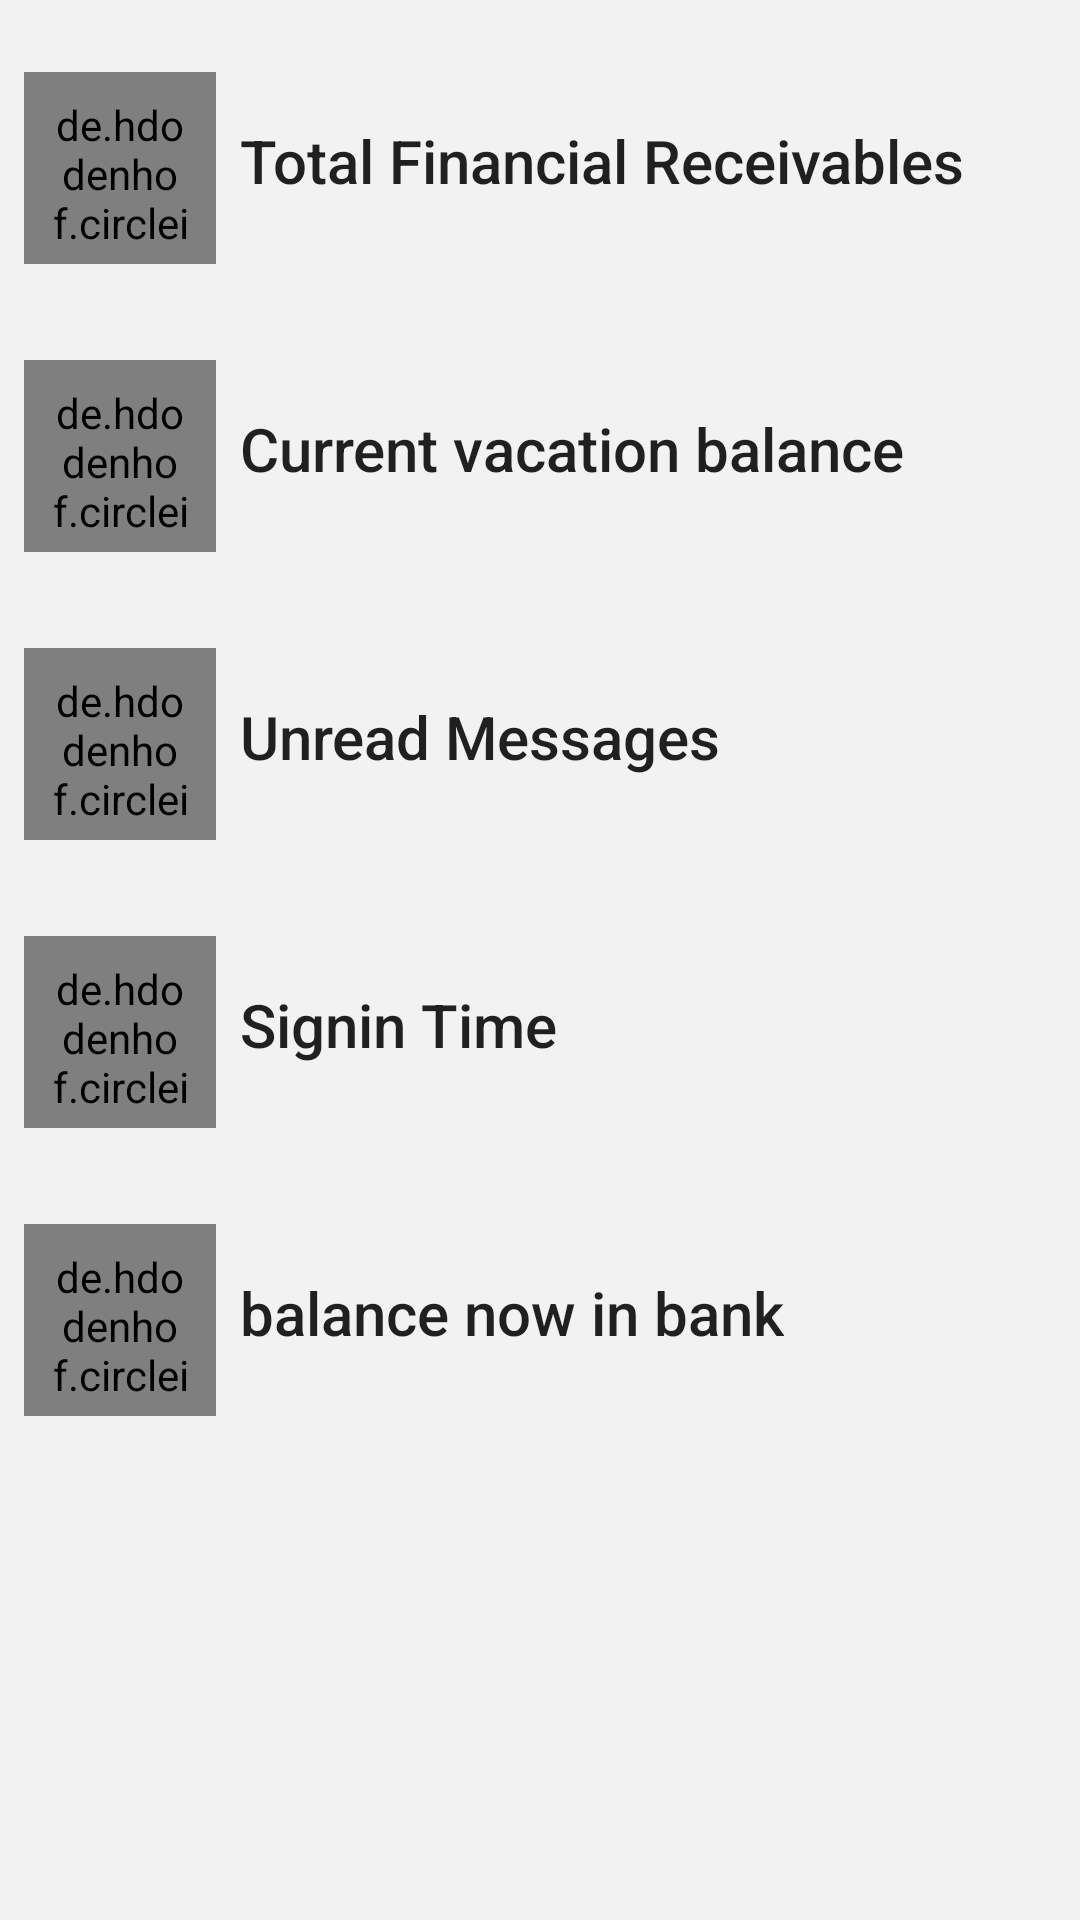

Layout XML and referenced resources for this Android screen:
<!-- AndroidManifest.xml: application theme AppTheme -->
<!-- res/layout/fragment_home.xml -->
<?xml version="1.0" encoding="utf-8"?>
<LinearLayout xmlns:android="http://schemas.android.com/apk/res/android"
    xmlns:app="http://schemas.android.com/apk/res-auto"
    android:layout_margin="8dp"
    android:layout_width="match_parent"
    android:layout_height="match_parent"
    android:background="@color/background"
    android:orientation="vertical">

    <LinearLayout
        android:id="@+id/receivables"
        android:layout_width="match_parent"
        android:layout_height="wrap_content"
        android:layout_marginTop="16dp"
        android:background="@drawable/cell"
        android:padding="8dp">

        <de.hdodenhof.circleimageview.CircleImageView
            android:layout_width="64dp"
            android:layout_height="64dp"
            android:padding="8dp"
            android:src="@drawable/ic_total_financial__receivables"
            app:civ_border_color="#FF000000"
            app:civ_border_width="1dp"


            />

        <TextView
            android:id="@+id/receivables_"
            android:layout_width="wrap_content"
            android:layout_height="wrap_content"
            android:layout_marginStart="8dp"
            android:layout_marginTop="16dp"
            android:text="Total Financial Receivables"
            android:textAppearance="@style/TextAppearance.AppCompat.Title">

        </TextView>


    </LinearLayout>

    <LinearLayout

        android:id="@+id/vacation_balance"
        android:layout_width="match_parent"
        android:layout_height="wrap_content"
        android:layout_marginTop="16dp"
        android:background="@drawable/cell"
        android:padding="8dp">

        <de.hdodenhof.circleimageview.CircleImageView
            android:layout_width="64dp"
            android:layout_height="64dp"
            android:padding="8dp"
            android:src="@drawable/ic_calendar"
            app:civ_border_color="#FF000000"
            app:civ_border_width="1dp"


            />

        <TextView
            android:id="@+id/senderNameTv"
            android:layout_width="wrap_content"
            android:layout_height="wrap_content"
            android:layout_marginStart="8dp"
            android:layout_marginTop="16dp"
            android:text="Current vacation balance "
            android:textAppearance="@style/TextAppearance.AppCompat.Title">

        </TextView>


    </LinearLayout>

    <LinearLayout

        android:id="@+id/unreadmessagelayout"
        android:layout_width="match_parent"
        android:layout_height="wrap_content"
        android:layout_marginTop="16dp"
        android:background="@drawable/cell"
        android:padding="8dp">

        <de.hdodenhof.circleimageview.CircleImageView
            android:layout_width="64dp"
            android:layout_height="64dp"
            android:padding="8dp"
            android:src="@drawable/ic_message_dark"
            app:civ_border_color="#FF000000"
            app:civ_border_width="1dp"


            />

        <TextView
            android:id="@+id/unreadmessageTv"
            android:layout_width="wrap_content"
            android:layout_height="wrap_content"
            android:layout_marginStart="8dp"
            android:layout_marginTop="16dp"
            android:text="Unread Messages"
            android:textAppearance="@style/TextAppearance.AppCompat.Title">

        </TextView>


    </LinearLayout>

    <LinearLayout

        android:id="@+id/signin_time_layout"
        android:layout_width="match_parent"
        android:layout_height="wrap_content"
        android:layout_marginTop="16dp"
        android:background="@drawable/cell"
        android:padding="8dp">

        <de.hdodenhof.circleimageview.CircleImageView
            android:id="@+id/senderIv"
            android:layout_width="64dp"
            android:layout_height="64dp"
            android:padding="8dp"
            android:src="@drawable/ic_black_fingerprint"
            app:civ_border_color="#FF000000"
            app:civ_border_width="1dp"


            />

        <TextView
            android:id="@+id/signin_timeTv"
            android:layout_width="wrap_content"
            android:layout_height="wrap_content"
            android:layout_marginStart="8dp"
            android:layout_marginTop="16dp"
            android:text="Signin Time"
            android:textAppearance="@style/TextAppearance.AppCompat.Title">

        </TextView>


    </LinearLayout>

    <LinearLayout

        android:id="@+id/your_balance_now_in_bank"
        android:layout_width="match_parent"
        android:layout_height="wrap_content"
        android:layout_marginTop="16dp"
        android:background="@drawable/cell"
        android:padding="8dp">

        <de.hdodenhof.circleimageview.CircleImageView
            android:layout_width="64dp"
            android:layout_height="64dp"
            android:padding="8dp"
            android:src="@drawable/ic_money_in_the_bank"
            app:civ_border_color="#FF000000"
            app:civ_border_width="1dp"

            />

        <TextView
            android:id="@+id/balance_nowTv"
            android:layout_width="wrap_content"
            android:layout_height="wrap_content"
            android:layout_marginStart="8dp"
            android:layout_marginTop="16dp"
            android:text="balance now in bank"
            android:textAppearance="@style/TextAppearance.AppCompat.Title">

        </TextView>


    </LinearLayout>
</LinearLayout>
<!-- resources referenced by this layout -->
<resources>
  <color name="background">#f2f2f3</color>
  <!-- drawable ic_black_fingerprint: vector/xml drawable (drawable, 6551 chars, omitted) -->
  <!-- drawable ic_calendar: vector/xml drawable (drawable, 3496 chars, omitted) -->
  <!-- drawable ic_message_dark (drawable) -->
  <vector xmlns:android="http://schemas.android.com/apk/res/android"
      android:width="483.3dp"
      android:height="483.3dp"
      android:viewportWidth="483.3"
      android:viewportHeight="483.3">
      <path
          android:fillColor="@color/colorPrimary"
          android:pathData="M424.3,57.75H59.1c-32.6,0 -59.1,26.5 -59.1,59.1v249.6c0,32.6 26.5,59.1 59.1,59.1h365.1c32.6,0 59.1,-26.5 59.1,-59.1v-249.5C483.4,84.35 456.9,57.75 424.3,57.75zM456.4,366.45c0,17.7 -14.4,32.1 -32.1,32.1H59.1c-17.7,0 -32.1,-14.4 -32.1,-32.1v-249.5c0,-17.7 14.4,-32.1 32.1,-32.1h365.1c17.7,0 32.1,14.4 32.1,32.1v249.5H456.4z" />
      <path
          android:fillColor="@color/colorPrimary"
          android:pathData="M304.8,238.55l118.2,-106c5.5,-5 6,-13.5 1,-19.1c-5,-5.5 -13.5,-6 -19.1,-1l-163,146.3l-31.8,-28.4c-0.1,-0.1 -0.2,-0.2 -0.2,-0.3c-0.7,-0.7 -1.4,-1.3 -2.2,-1.9L78.3,112.35c-5.6,-5 -14.1,-4.5 -19.1,1.1c-5,5.6 -4.5,14.1 1.1,19.1l119.6,106.9L60.8,350.95c-5.4,5.1 -5.7,13.6 -0.6,19.1c2.7,2.8 6.3,4.3 9.9,4.3c3.3,0 6.6,-1.2 9.2,-3.6l120.9,-113.1l32.8,29.3c2.6,2.3 5.8,3.4 9,3.4c3.2,0 6.5,-1.2 9,-3.5l33.7,-30.2l120.2,114.2c2.6,2.5 6,3.7 9.3,3.7c3.6,0 7.1,-1.4 9.8,-4.2c5.1,-5.4 4.9,-14 -0.5,-19.1L304.8,238.55z" />
  </vector>
  <!-- drawable ic_money_in_the_bank: vector/xml drawable (drawable, 3764 chars, omitted) -->
  <!-- drawable ic_total_financial__receivables: vector/xml drawable (drawable, 4187 chars, omitted) -->
  <style name="AppTheme" parent="Theme.AppCompat.Light.NoActionBar">
          <item name="colorPrimary">@color/colorPrimary</item>
          <item name="colorPrimaryDark">@color/colorPrimaryDark</item>
          <item name="windowActionBar">false</item>
          <item name="windowNoTitle">true</item>
          <item name="colorAccent">@color/colorAccent</item>
      </style>
  <color name="colorPrimary">#163c63</color>
  <color name="colorPrimaryDark">#3E2723</color>
  <color name="colorAccent">#FF4081</color>
</resources>
